Photos from the image-classification dataset "hymenoptera_data" in the GitHub repository choidot20/DeepQRcode-python-. Its 2 classes are: fake, real.

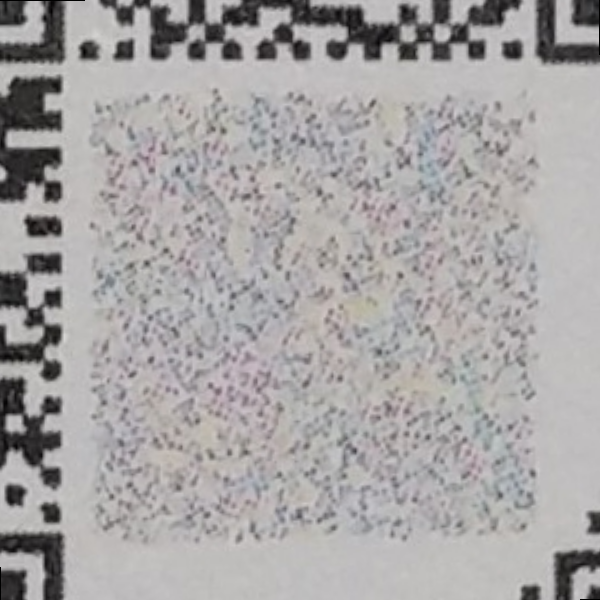
Label: real

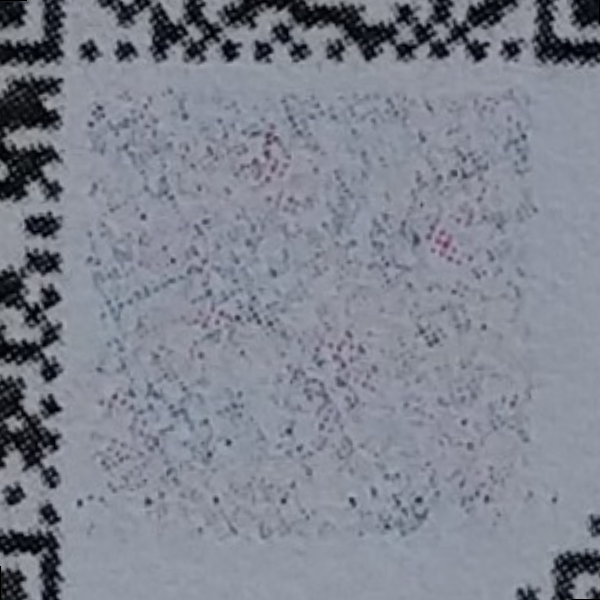
Label: fake

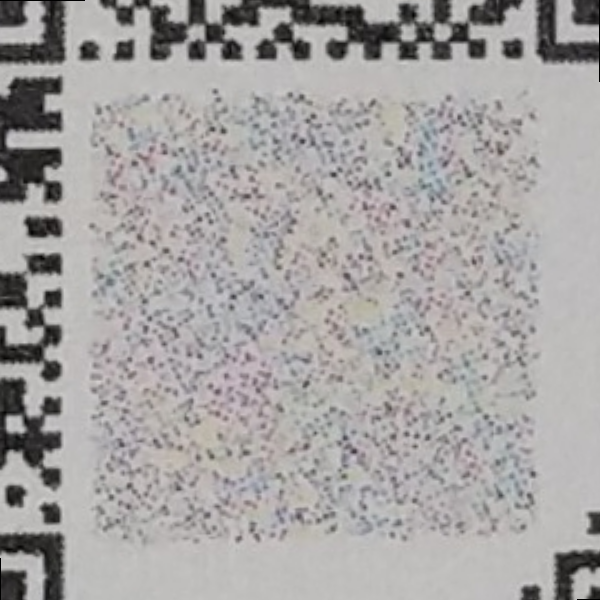
Label: real

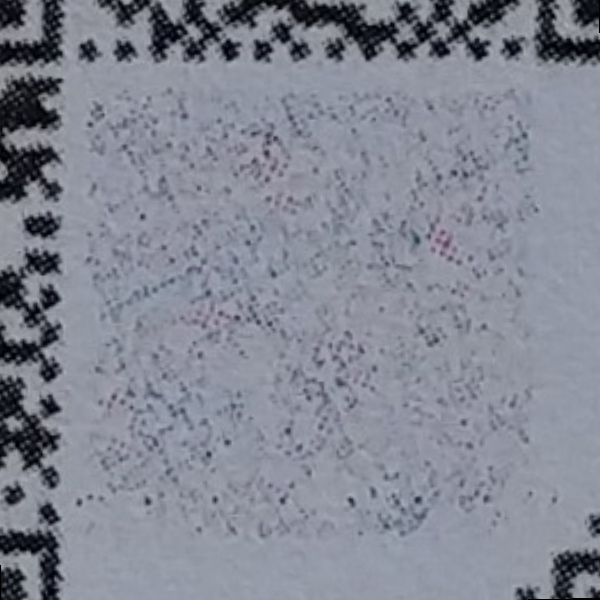
Label: fake
